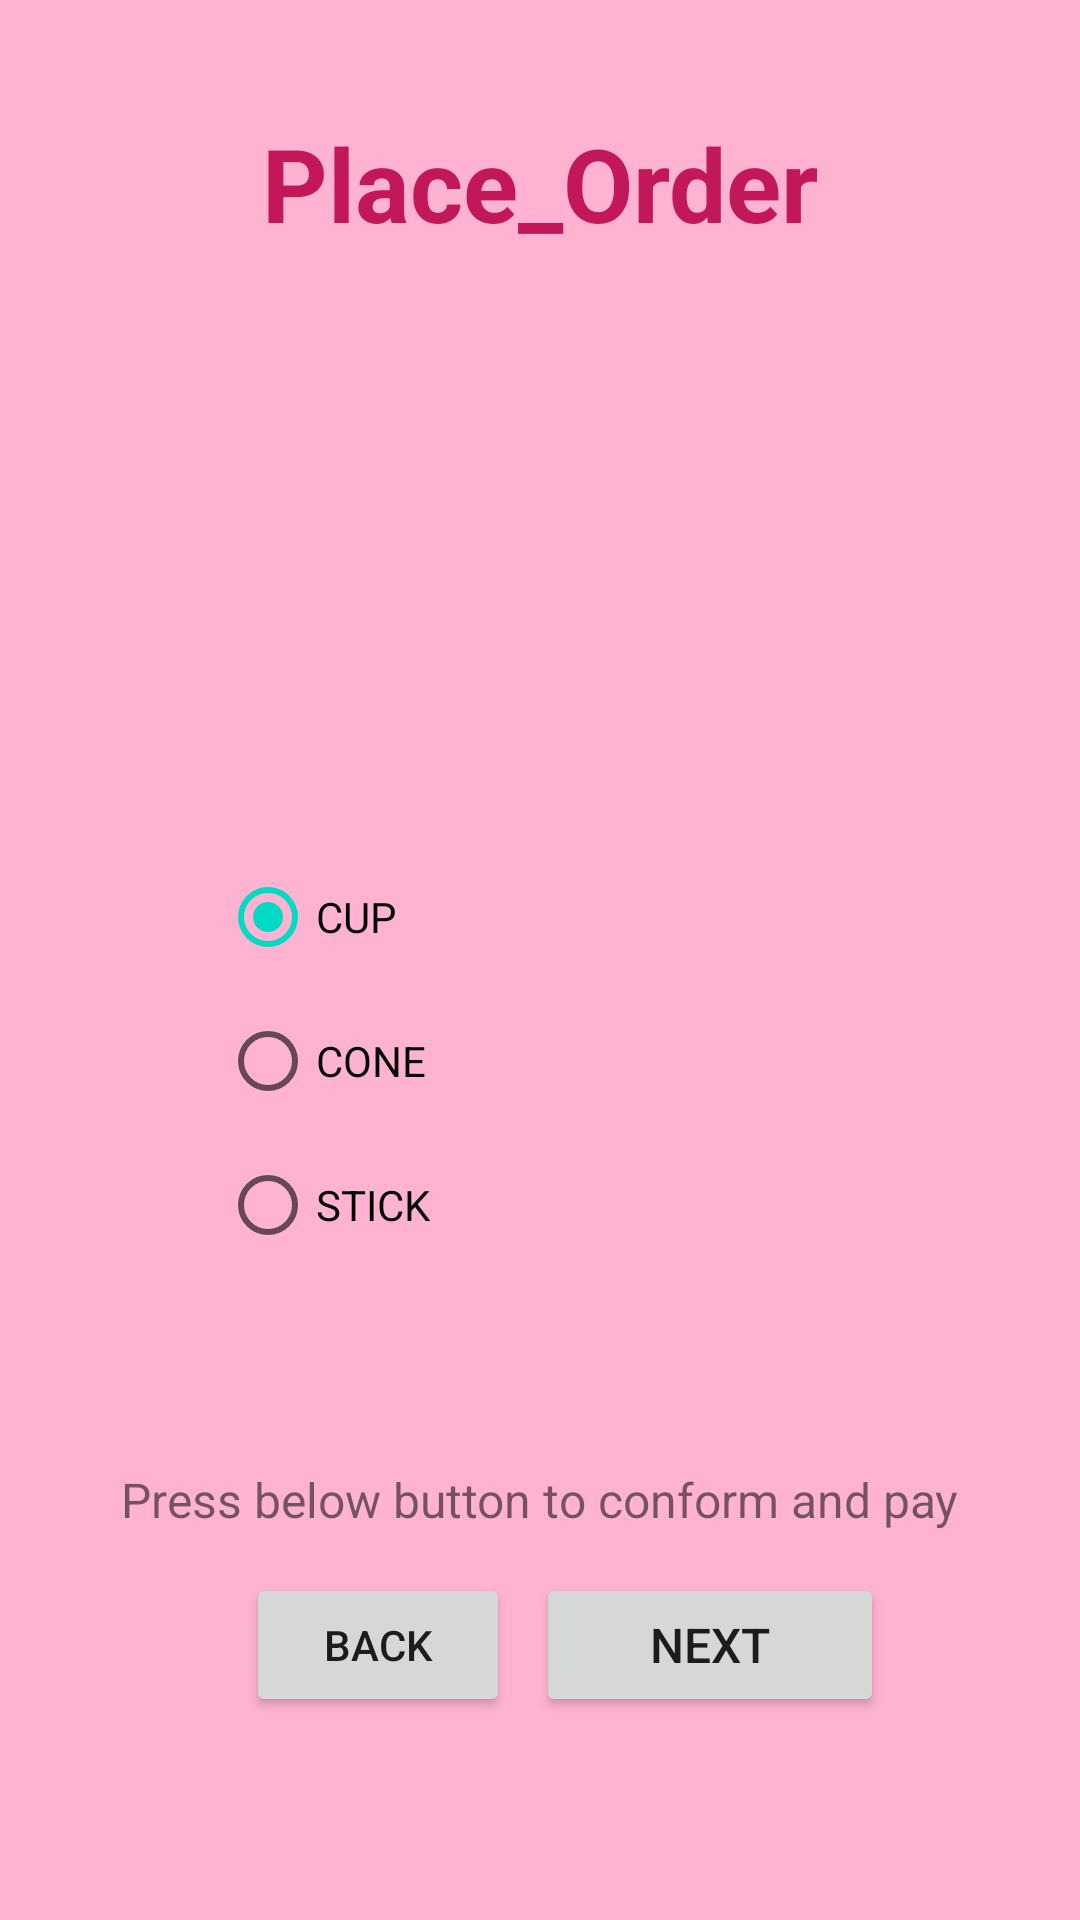

Write the Android layout XML for this screen, with the resource values it uses.
<!-- AndroidManifest.xml: application theme Theme.Ice_toothy -->
<!-- res/layout/activity_finalbill.xml -->
<?xml version="1.0" encoding="utf-8"?>
<androidx.constraintlayout.widget.ConstraintLayout xmlns:android="http://schemas.android.com/apk/res/android"
    xmlns:app="http://schemas.android.com/apk/res-auto"
    xmlns:tools="http://schemas.android.com/tools"
    android:layout_width="match_parent"
    android:layout_height="match_parent"
    android:background="#FFB3D1"
    tools:context=".Finalbill">

    <TextView
        android:id="@+id/heading"
        android:layout_width="215dp"
        android:layout_height="52dp"
        android:text="Place_Order"
        android:textAlignment="center"
        android:textColor="#C2185B"
        android:textSize="34sp"
        android:textStyle="bold"
        app:layout_constraintBottom_toBottomOf="parent"
        app:layout_constraintEnd_toEndOf="parent"
        app:layout_constraintStart_toStartOf="parent"
        app:layout_constraintTop_toTopOf="parent"
        app:layout_constraintVertical_bias="0.065" />

    <ImageView
        android:id="@+id/imageset"
        android:layout_width="127dp"
        android:layout_height="117dp"
        android:layout_marginTop="48dp"
        app:layout_constraintBottom_toBottomOf="parent"
        app:layout_constraintEnd_toEndOf="parent"
        app:layout_constraintHorizontal_bias="0.04"
        app:layout_constraintStart_toStartOf="parent"
        app:layout_constraintTop_toBottomOf="@+id/heading"
        app:layout_constraintVertical_bias="0.0"
        app:srcCompat="@drawable/ic_launcher_foreground" />

    <TextView
        android:id="@+id/Flavor"
        android:layout_width="162dp"
        android:layout_height="64dp"
        android:textAlignment="center"
        android:textColor="#070000"
        android:textSize="24sp"
        android:textStyle="bold"
        app:layout_constraintBottom_toBottomOf="parent"
        app:layout_constraintEnd_toEndOf="parent"
        app:layout_constraintHorizontal_bias="0.464"
        app:layout_constraintStart_toEndOf="@+id/imageset"
        app:layout_constraintTop_toBottomOf="@+id/heading"
        app:layout_constraintVertical_bias="0.158" />

    <RadioGroup
        android:id="@+id/radioGroup"
        android:layout_width="209dp"
        android:layout_height="172dp"
        android:checkedButton="@id/cup"
        app:layout_constraintBottom_toBottomOf="parent"
        app:layout_constraintEnd_toEndOf="parent"
        app:layout_constraintHorizontal_bias="0.485"
        app:layout_constraintStart_toStartOf="parent"
        app:layout_constraintTop_toBottomOf="@+id/Flavor"
        app:layout_constraintVertical_bias="0.214">

        <RadioButton
            android:id="@+id/cup"
            android:layout_width="match_parent"
            android:layout_height="wrap_content"
            android:text="CUP" />

        <RadioButton
            android:id="@+id/cone"
            android:layout_width="match_parent"
            android:layout_height="wrap_content"
            android:text="CONE" />

        <RadioButton
            android:id="@+id/stick"
            android:layout_width="match_parent"
            android:layout_height="wrap_content"
            android:text="STICK" />
    </RadioGroup>

    <Button
        android:id="@+id/next"
        android:layout_width="116dp"
        android:layout_height="48dp"
        android:text="NEXT"
        android:textSize="16sp"
        app:layout_constraintBottom_toBottomOf="parent"
        app:layout_constraintEnd_toEndOf="parent"
        app:layout_constraintHorizontal_bias="0.732"
        app:layout_constraintStart_toStartOf="parent"
        app:layout_constraintTop_toBottomOf="@+id/radioGroup"
        app:layout_constraintVertical_bias="0.51" />

    <TextView
        android:id="@+id/statement"
        android:layout_width="wrap_content"
        android:layout_height="wrap_content"
        android:text="Press below button to conform and pay"
        android:textSize="16sp"
        app:layout_constraintBottom_toBottomOf="parent"
        app:layout_constraintEnd_toEndOf="parent"
        app:layout_constraintHorizontal_bias="0.498"
        app:layout_constraintStart_toStartOf="parent"
        app:layout_constraintTop_toBottomOf="@+id/radioGroup"
        app:layout_constraintVertical_bias="0.215" />

    <Button
        android:id="@+id/back"
        android:layout_width="wrap_content"
        android:layout_height="wrap_content"
        android:text="Back"
        app:layout_constraintBottom_toBottomOf="parent"
        app:layout_constraintEnd_toEndOf="parent"
        app:layout_constraintHorizontal_bias="0.302"
        app:layout_constraintStart_toStartOf="parent"
        app:layout_constraintTop_toBottomOf="@+id/radioGroup"
        app:layout_constraintVertical_bias="0.51" />

</androidx.constraintlayout.widget.ConstraintLayout>
<!-- resources referenced by this layout -->
<resources>
  <style name="Theme.Ice_toothy" parent="Theme.MaterialComponents.DayNight.DarkActionBar">
          
          <item name="colorPrimary">@color/purple_500</item>
          <item name="colorPrimaryVariant">@color/purple_700</item>
          <item name="colorOnPrimary">@color/white</item>
          
          <item name="colorSecondary">@color/teal_200</item>
          <item name="colorSecondaryVariant">@color/teal_700</item>
          <item name="colorOnSecondary">@color/black</item>
          
          <item name="android:statusBarColor" tools:targetApi="l">?attr/colorPrimaryVariant</item>
          
      </style>
  <!-- not gathered from this repository: default colours our renderer supplied (Android Studio template values) -->
  <color name="purple_500">#FF6200EE</color>
  <color name="purple_700">#FF3700B3</color>
  <color name="teal_200">#FF03DAC5</color>
  <color name="teal_700">#FF018786</color>
  <color name="black">#FF000000</color>
  <color name="white">#FFFFFFFF</color>
</resources>
